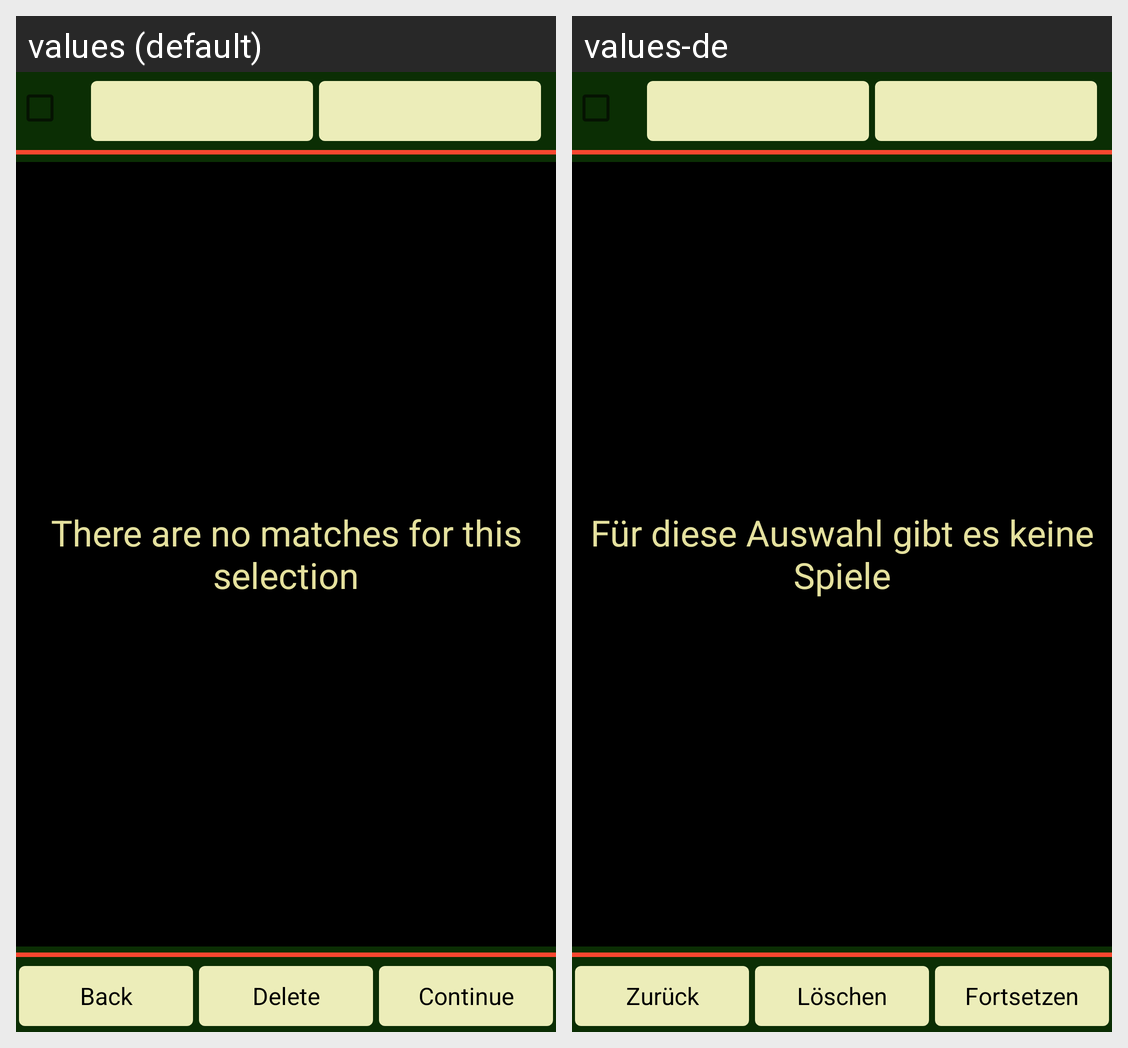

For this localized Android screen grid, give each drawn string resource with its value in every locale shown.
Android screen res/layout/dialogmatch.xml rendered under 2 locales, left to right: values (default), values-de. Device: Nexus 5 (rendered at 1080×1920; each locale shown at half size, 540×960, under a caption strip naming it); theme Theme.MaterialComponents.DayNight.NoActionBar.
Strings drawn on this screen, with the default value and each locale's value (text and hints the layout hard-codes, and strings that could not be matched under every locale, appear in the picture but are not listed):

back
  values: Back
  values-de: Zurück

delete
  values: Delete
  values-de: Löschen

continuation
  values: Continue
  values-de: Fortsetzen

noMatches
  values: There are no matches for this selection
  values-de: Für diese Auswahl gibt es keine Spiele
